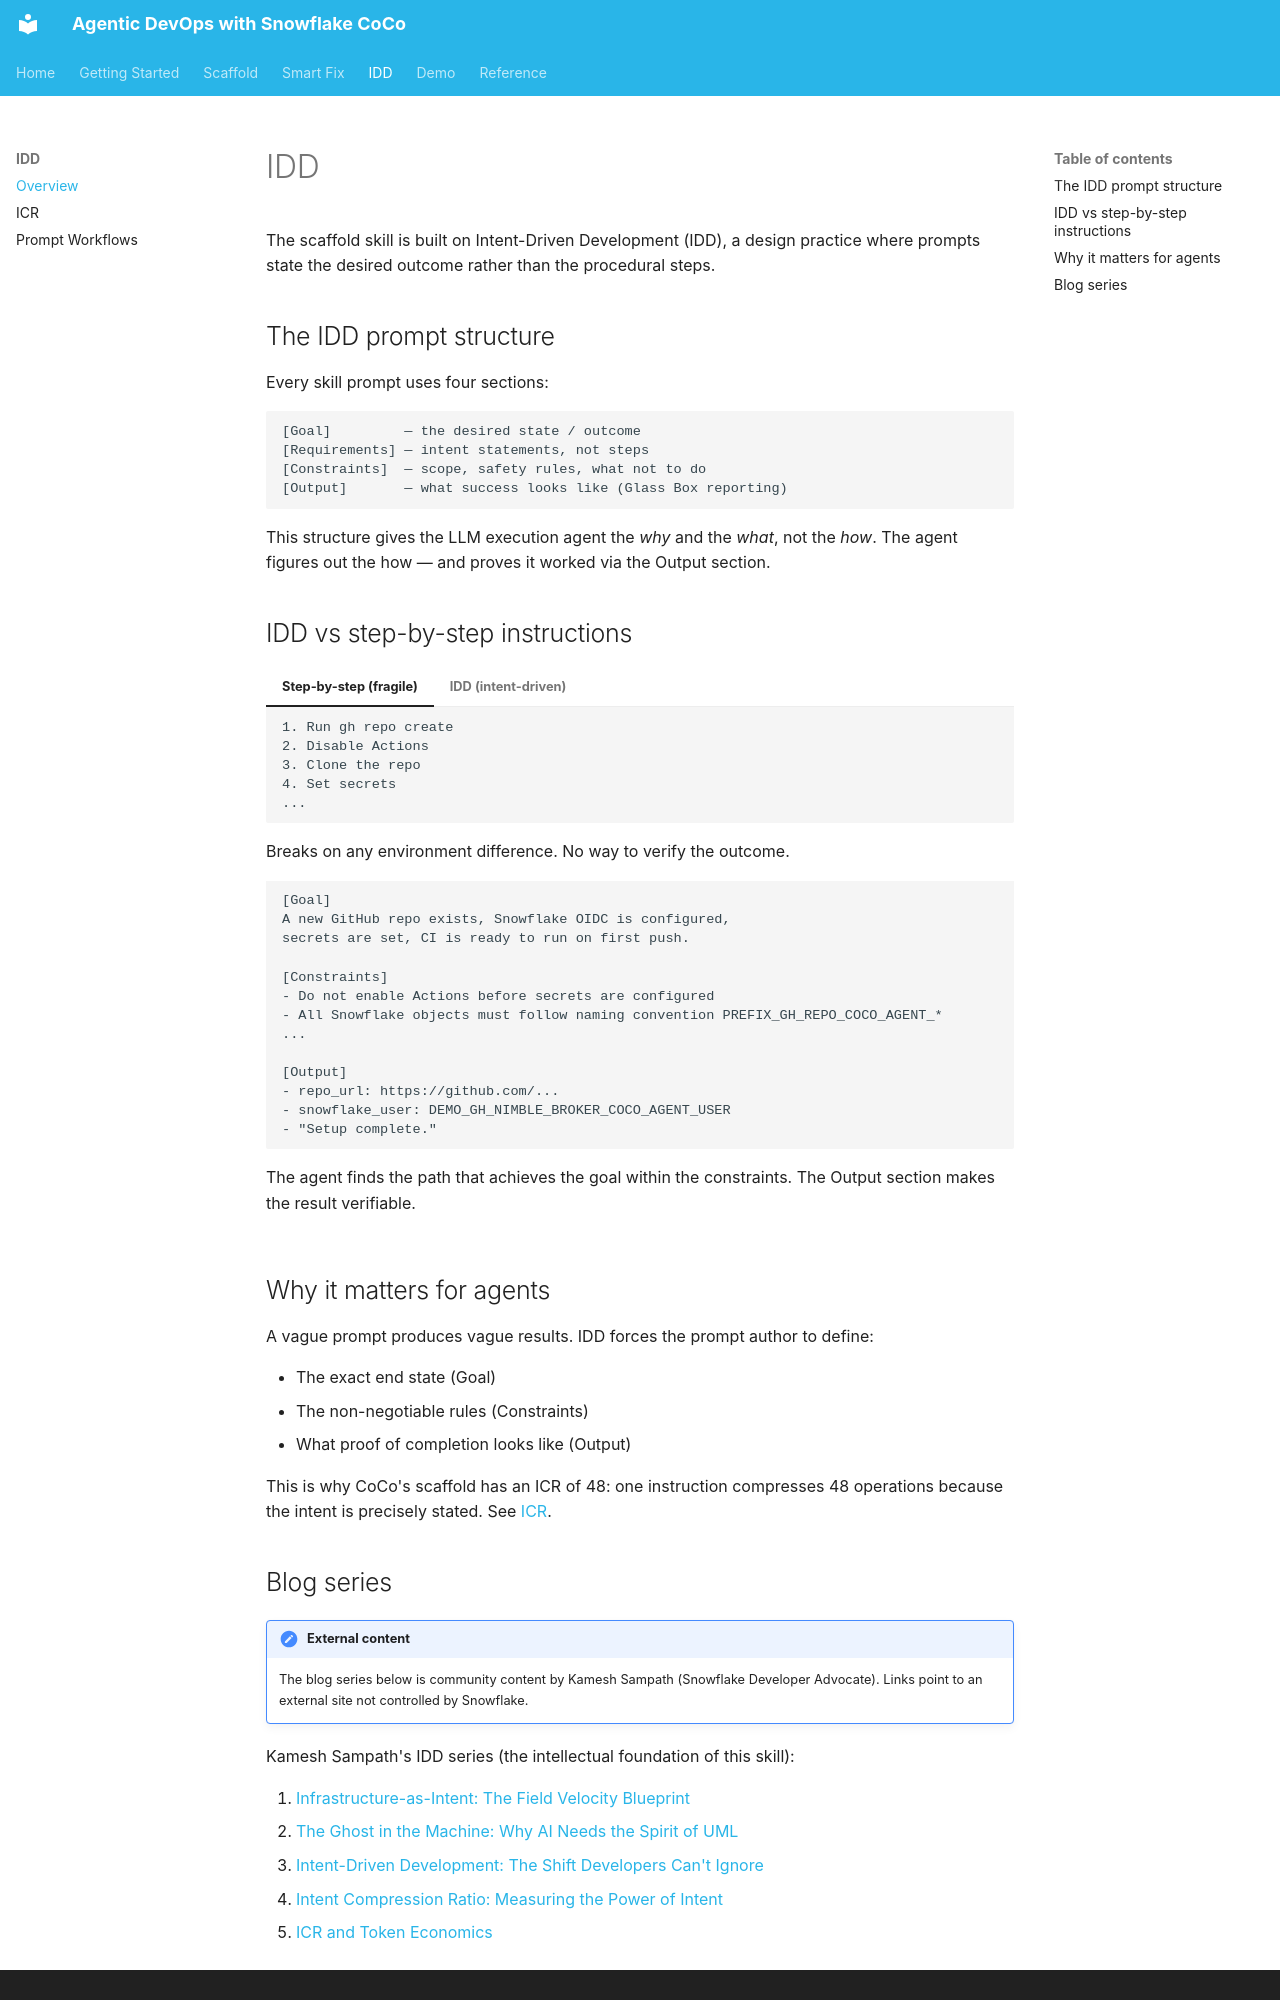

repository: Snowflake-Labs/devops-snowflake-coco-agents · page: idd/overview/index.html · generator: mkdocs

# IDD

The scaffold skill is built on Intent-Driven Development (IDD), a design practice where prompts state the desired outcome rather than the procedural steps.

## The IDD prompt structure

Every skill prompt uses four sections:

```text
[Goal]         — the desired state / outcome
[Requirements] — intent statements, not steps
[Constraints]  — scope, safety rules, what not to do
[Output]       — what success looks like (Glass Box reporting)
```

This structure gives the LLM execution agent the *why* and the *what*, not the *how*.
The agent figures out the how — and proves it worked via the Output section.

## IDD vs step-by-step instructions

=== "Step-by-step (fragile)"

    ```text
    1. Run gh repo create
    2. Disable Actions
    3. Clone the repo
    4. Set secrets
    ...
    ```

    Breaks on any environment difference. No way to verify the outcome.

=== "IDD (intent-driven)"

    ```text
    [Goal]
    A new GitHub repo exists, Snowflake OIDC is configured,
    secrets are set, CI is ready to run on first push.

    [Constraints]
    - Do not enable Actions before secrets are configured
    - All Snowflake objects must follow naming convention PREFIX_GH_REPO_COCO_AGENT_*
    ...

    [Output]
    - repo_url: https://github.com/...
    - snowflake_user: DEMO_GH_NIMBLE_BROKER_COCO_AGENT_USER
    - "Setup complete."
    ```

    The agent finds the path that achieves the goal within the constraints.
    The Output section makes the result verifiable.

## Why it matters for agents

A vague prompt produces vague results. IDD forces the prompt author to define:

- The exact end state (Goal)
- The non-negotiable rules (Constraints)
- What proof of completion looks like (Output)

This is why CoCo's scaffold has an ICR of 48: one instruction compresses 48 operations because the intent is precisely stated. See [ICR](icr.md).
